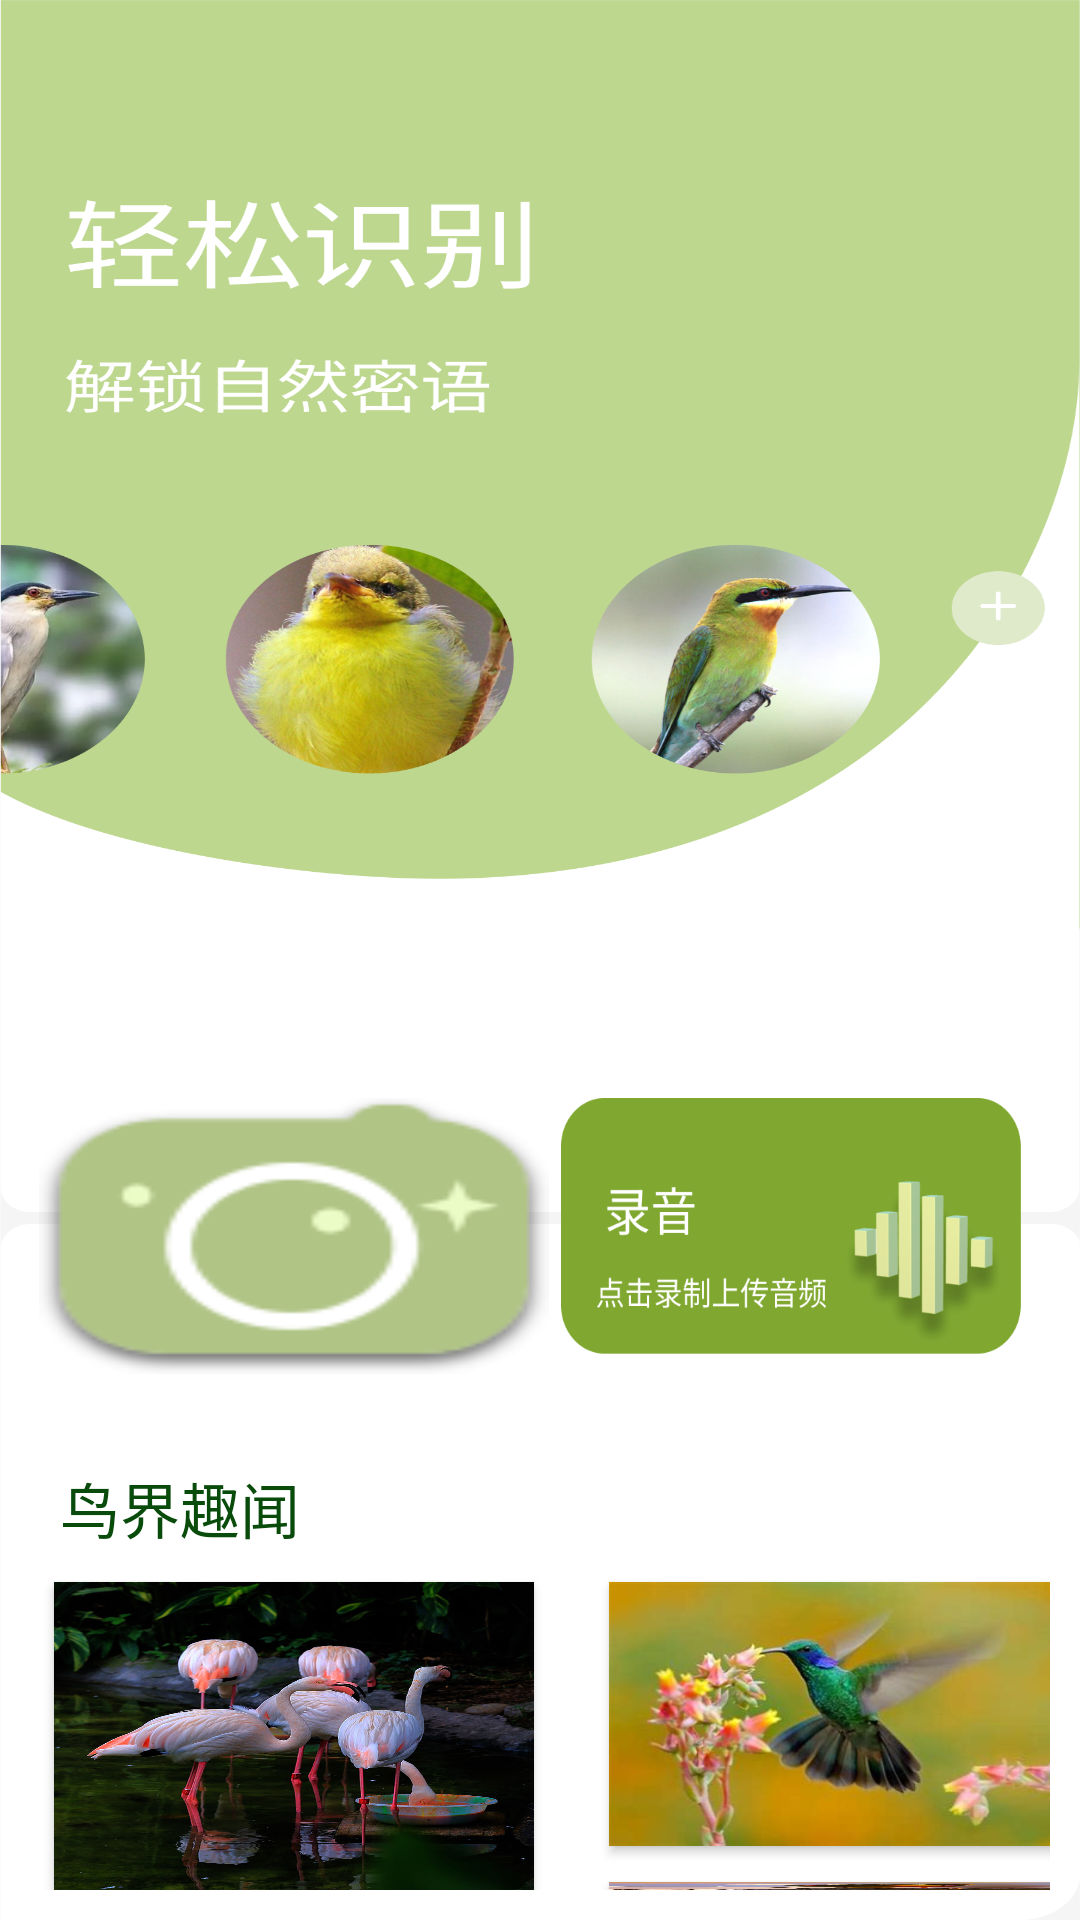

This screen was rendered from an Android layout file. Write that file and the resources it references.
<!-- AndroidManifest.xml: application theme Theme.Woodsfly -->
<!-- res/layout/fragment_home.xml -->
<?xml version="1.0" encoding="utf-8"?>
<androidx.constraintlayout.widget.ConstraintLayout
    xmlns:android="http://schemas.android.com/apk/res/android"
    xmlns:app="http://schemas.android.com/apk/res-auto"
    xmlns:tools="http://schemas.android.com/tools"
    android:layout_width="match_parent"
    android:background="@drawable/background_mui"
    android:layout_height="match_parent"
    tools:context=".ui.home.HomeFragment"
    >
    <RelativeLayout
        android:layout_width="match_parent"
        android:layout_height="match_parent"
        android:id="@+id/fragment_home"
        android:orientation="vertical"
        android:padding="10dp">


        <LinearLayout
            android:id="@+id/function"
            android:layout_width="match_parent"
            android:layout_height="140dp"
            android:orientation="horizontal"
            android:layout_marginTop="310dp"
            >

            <Button
                android:id="@+id/bt_camera"
                android:layout_width="170dp"
                android:layout_height="92dp"
                android:layout_marginTop="44dp"
                android:layout_marginLeft="3dp"
                android:background="@drawable/camera"
                tools:ignore="TouchTargetSizeCheck,SpeakableTextPresentCheck"
                />

            <Button
                android:id="@+id/microphone"
                android:layout_width="160dp"
                android:layout_height="96dp"
                android:layout_marginTop="46dp"
                android:layout_marginLeft="4dp"

                android:background="@drawable/miccrophone"
                android:backgroundTint="@null"
                tools:ignore="TouchTargetSizeCheck,SpeakableTextPresentCheck"
                />

        </LinearLayout>

        <TextView
            android:id="@+id/textview_home"
            android:layout_width="match_parent"
            android:layout_height="wrap_content"
            android:layout_gravity="center"
            android:text="鸟界趣闻"
            android:textColor="#084B0A"
            android:textSize="20sp"
            android:layout_marginLeft="10dp"
            android:layout_below="@id/function"
            android:layout_marginTop="28dp"
            />

        <LinearLayout
            android:layout_below="@id/textview_home"
            android:layout_width="match_parent"
            android:layout_height="180dp"
            android:orientation="horizontal"
            android:layout_marginTop="0dp"
            >

            <Button
                android:id="@+id/bt3"
                android:layout_width="160dp"
                android:layout_height="match_parent"
                android:layout_marginTop="10dp"
                android:layout_marginLeft="8dp"
                android:background="@drawable/redbird"
                tools:ignore="TouchTargetSizeCheck,SpeakableTextPresentCheck"
                />

            <LinearLayout
                android:layout_width="match_parent"
                android:layout_height="match_parent"
                android:orientation="vertical"
                android:layout_marginTop="8dp"
                >

                <Button
                    android:id="@+id/bt4"
                    android:layout_width="160dp"
                    android:layout_height="88dp"
                    android:layout_marginTop="2dp"
                    android:layout_marginLeft="25dp"
                    android:background="@drawable/birdrigh"
                    tools:ignore="TouchTargetSizeCheck,SpeakableTextPresentCheck"
                    />

                <Button
                    android:id="@+id/bt5"
                    android:layout_width="160dp"
                    android:layout_height="match_parent"
                    android:layout_marginTop="12dp"
                    android:layout_marginLeft="25dp"
                    android:background="@drawable/yellowbird"
                    tools:ignore="TouchTargetSizeCheck,SpeakableTextPresentCheck"
                    />

            </LinearLayout>
        </LinearLayout>
    </RelativeLayout>


    <TextView
        android:id="@+id/text_home"
        android:layout_width="match_parent"
        android:layout_height="wrap_content"
        android:layout_marginStart="8dp"
        android:layout_marginTop="8dp"
        android:layout_marginEnd="8dp"
        android:textAlignment="center"
        android:textSize="20sp"
        app:layout_constraintEnd_toEndOf="parent"
        app:layout_constraintStart_toStartOf="parent"
        app:layout_constraintTop_toTopOf="parent"
        app:layout_constraintBottom_toBottomOf="parent" />
</androidx.constraintlayout.widget.ConstraintLayout>
<!-- resources referenced by this layout -->
<resources>
  <!-- drawable background_mui: png bitmap (drawable, 595037 bytes) -->
  <!-- drawable birdrigh: jpg bitmap (drawable, 12109 bytes) -->
  <!-- drawable camera: png bitmap (drawable, 4543 bytes) -->
  <!-- drawable miccrophone: png bitmap (drawable, 31756 bytes) -->
  <!-- drawable redbird: jpg bitmap (drawable, 375038 bytes) -->
  <!-- drawable yellowbird: jpg bitmap (drawable, 16084 bytes) -->
  <style name="Theme.Woodsfly" parent="Theme.MaterialComponents.Light.NoActionBar.Bridge">
           Primary brand color.
          <item name="colorPrimary">@color/light_green</item>
          <item name="colorPrimaryVariant">@color/color_green</item>
          <item name="colorOnPrimary">@color/color_green</item>
          
          <item name="colorSecondary">@color/color_green</item>
          <item name="colorSecondaryVariant">@color/color_green</item>
          <item name="colorOnSecondary">@color/black</item>
          
          <item name="android:statusBarColor">?attr/colorPrimaryVariant</item>
          
      </style>
  <color name="light_green">#C2DE91</color>
  <color name="color_green">#60A95E</color>
  <color name="black">#FF000000</color>
</resources>
